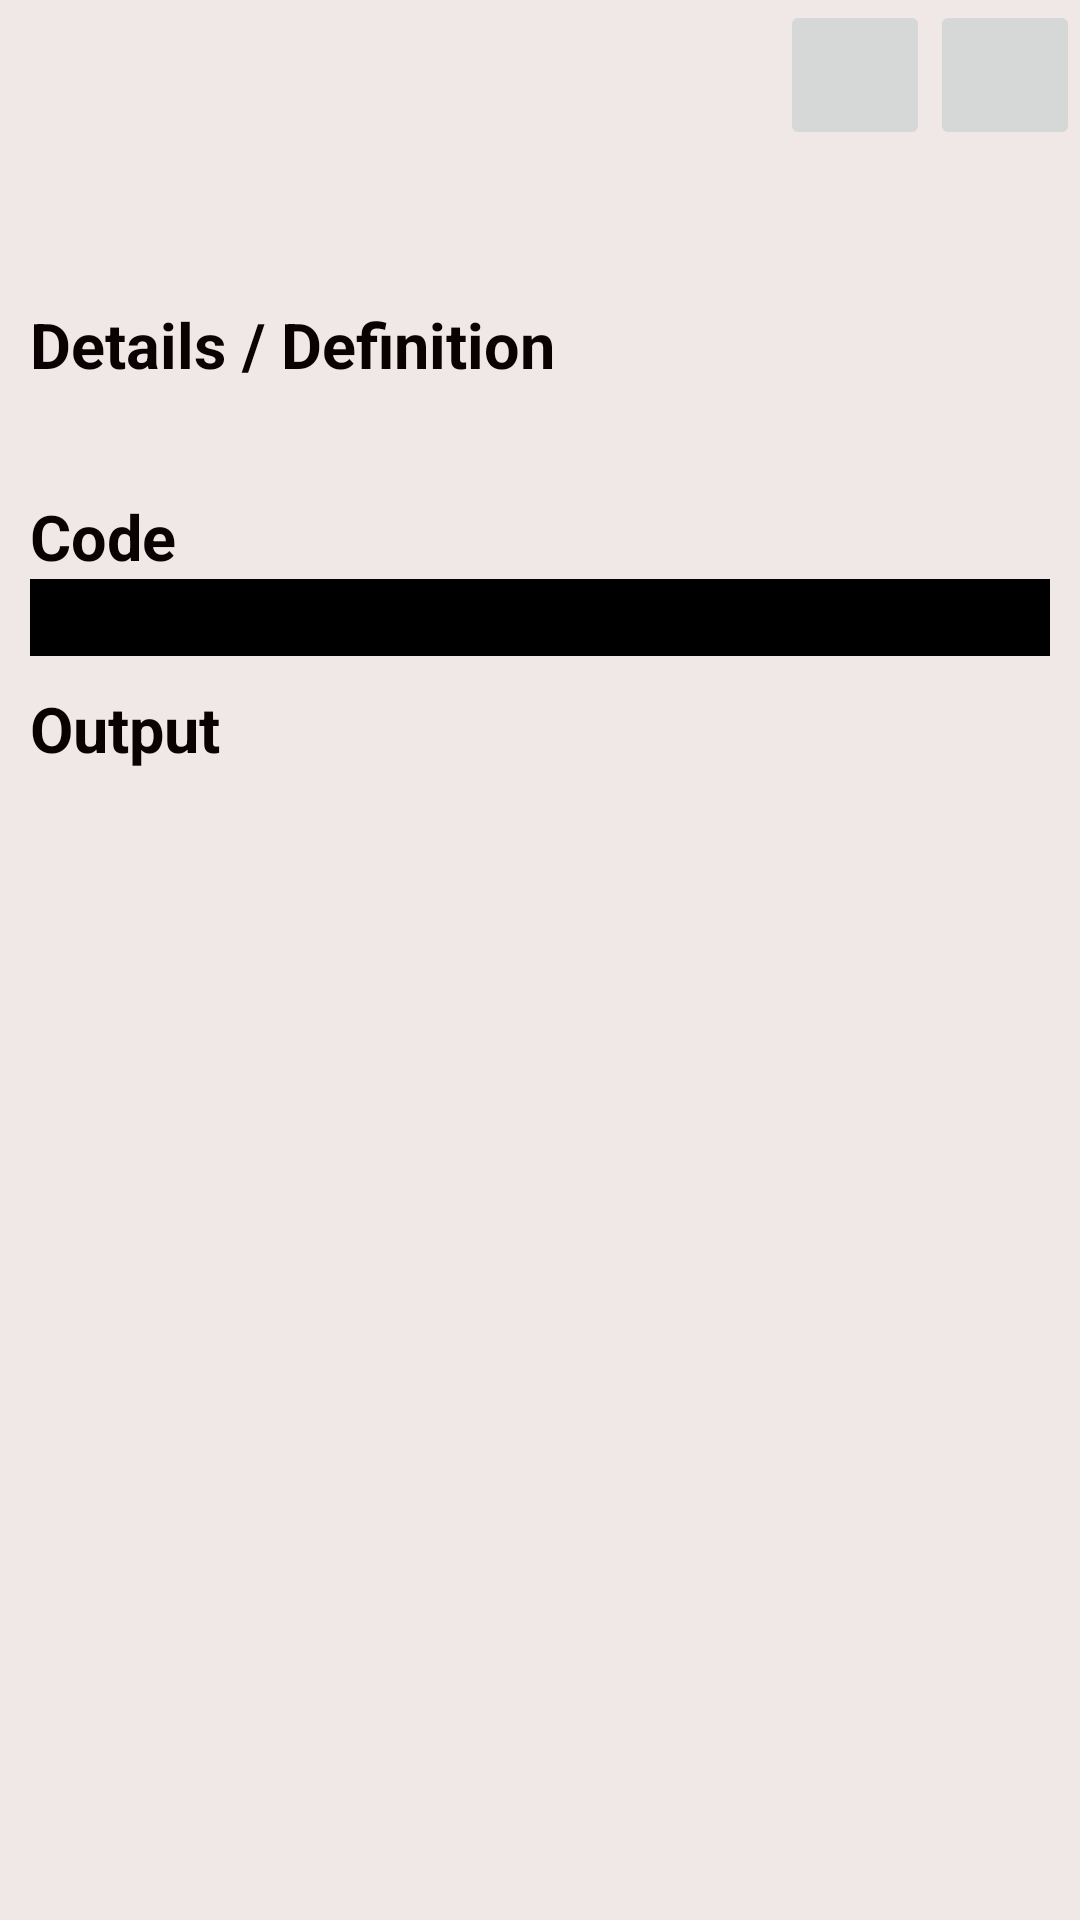

Reconstruct the res/layout file that produces this screen, plus the resources it refers to.
<!-- AndroidManifest.xml: application theme AppTheme -->
<!-- res/layout/activity_detail.xml -->
<?xml version="1.0" encoding="utf-8"?>
<ScrollView xmlns:android="http://schemas.android.com/apk/res/android"
    xmlns:app="http://schemas.android.com/apk/res-auto"
    xmlns:tools="http://schemas.android.com/tools"
    android:layout_width="match_parent"
    android:layout_height="match_parent"
    android:orientation="vertical"
    android:background="#F0E7E7"
    tools:context=".DetailActivity">

    <LinearLayout
        android:layout_width="match_parent"
        android:layout_height="match_parent"
        android:orientation="vertical">


        <LinearLayout
            android:layout_width="match_parent"
            android:layout_height="wrap_content"
            android:orientation="horizontal"
            android:gravity="end"
            >

            <ImageButton
                android:id="@+id/btn_Update"
                android:layout_width="50dp"
                android:layout_height="50dp"
                android:src="@drawable/ic_update_black_24dp"
                android:onClick="Update_btn"
                />

            <ImageButton
                android:id="@+id/btn_Delete"
                android:layout_width="50dp"
                android:layout_height="50dp"
                android:src="@drawable/ic_delete_black_24dp"
                android:onClick="Delete_btn"
                />
        </LinearLayout>

    <LinearLayout
            android:layout_width="match_parent"
            android:layout_height="match_parent"
            android:orientation="vertical"
            android:layout_margin="10dp"
            >

            <TextView
                android:id="@+id/txtTitle"
                android:layout_width="match_parent"
                android:layout_height="wrap_content"
                android:textSize="23dp"
                android:textStyle="bold"
                android:textColor="@color/colorHeading"
                />

            <TextView
                android:layout_width="match_parent"
                android:layout_height="wrap_content"
                android:text="Details / Definition"
                android:textSize="21dp"
                android:textStyle="bold"
                android:textColor="@color/colorHeading"
                android:layout_marginTop="10dp"
                />
            <TextView
                android:id="@+id/txtDetail"
                android:layout_width="match_parent"
                android:layout_height="wrap_content"
                android:textColor="@color/colorHeading"
                android:textSize="19dp"
                android:layout_marginLeft="5dp"
                />

            <TextView
                android:layout_width="match_parent"
                android:layout_height="wrap_content"
                android:text="Code"
                android:textSize="21dp"
                android:textStyle="bold"
                android:textColor="@color/colorHeading"
                android:layout_marginTop="10dp"
                />
            <TextView
                android:id="@+id/txtCode"
                android:layout_width="match_parent"
                android:layout_height="wrap_content"
                android:textSize="19dp"
                android:background="#000"
                android:textColor="#ffffff"
                android:paddingLeft="15dp"
                />

            <TextView
                android:layout_width="match_parent"
                android:layout_height="wrap_content"
                android:text="Output"
                android:textSize="21dp"
                android:textStyle="bold"
                android:textColor="@color/colorHeading"
                android:layout_marginTop="10dp"
                />
            <TextView
                android:id="@+id/txtOutput"
                android:layout_width="match_parent"
                android:layout_height="wrap_content"
                android:textSize="19dp"
                android:textColor="@color/colorHeading"
                android:layout_marginLeft="5dp"
                android:layout_marginBottom="20dp"
                />

        </LinearLayout>


    </LinearLayout>


</ScrollView>
<!-- resources referenced by this layout -->
<resources>
  <color name="colorHeading">#0A0202</color>
  <style name="AppTheme" parent="Theme.AppCompat.Light.DarkActionBar">
          
          <item name="colorPrimary">@color/colorPrimary</item>
          <item name="colorPrimaryDark">@color/colorPrimaryDark</item>
          <item name="colorAccent">@color/colorAccent</item>
      </style>
  <color name="colorPrimary">#F34F33</color>
  <color name="colorPrimaryDark">#111111</color>
  <color name="colorAccent">#D81B60</color>
</resources>
